22-way image classification set "isolated_obj" from GitHub (aharmer/dishBugs); label vocabulary: acari mites and ticks, amphipoda, annelida worms, araneae spiders, archaeognatha bristletails, blattodea cockroaches, carabidae ground beetles, chilopoda centipedes, coleoptera beetles, coleoptera larva, collembola springtails, diplopoda millipedes, diptera flies, formicidae ants, gastropoda snails and slugs, hymenoptera bees and wasps, isopoda woodlice, opiliones harvestmen, orthoptera grasshoppers and crickets, pseudoscorpiones false scorpions, tipulidae crane flies, vespidae wasps.

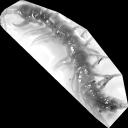
Label: chilopoda centipedes

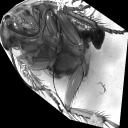
Label: blattodea cockroaches

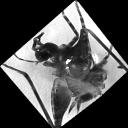
Label: orthoptera grasshoppers and crickets

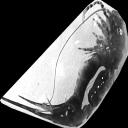
Label: archaeognatha bristletails

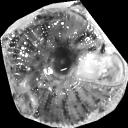
Label: gastropoda snails and slugs

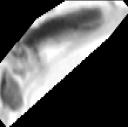
Label: collembola springtails
